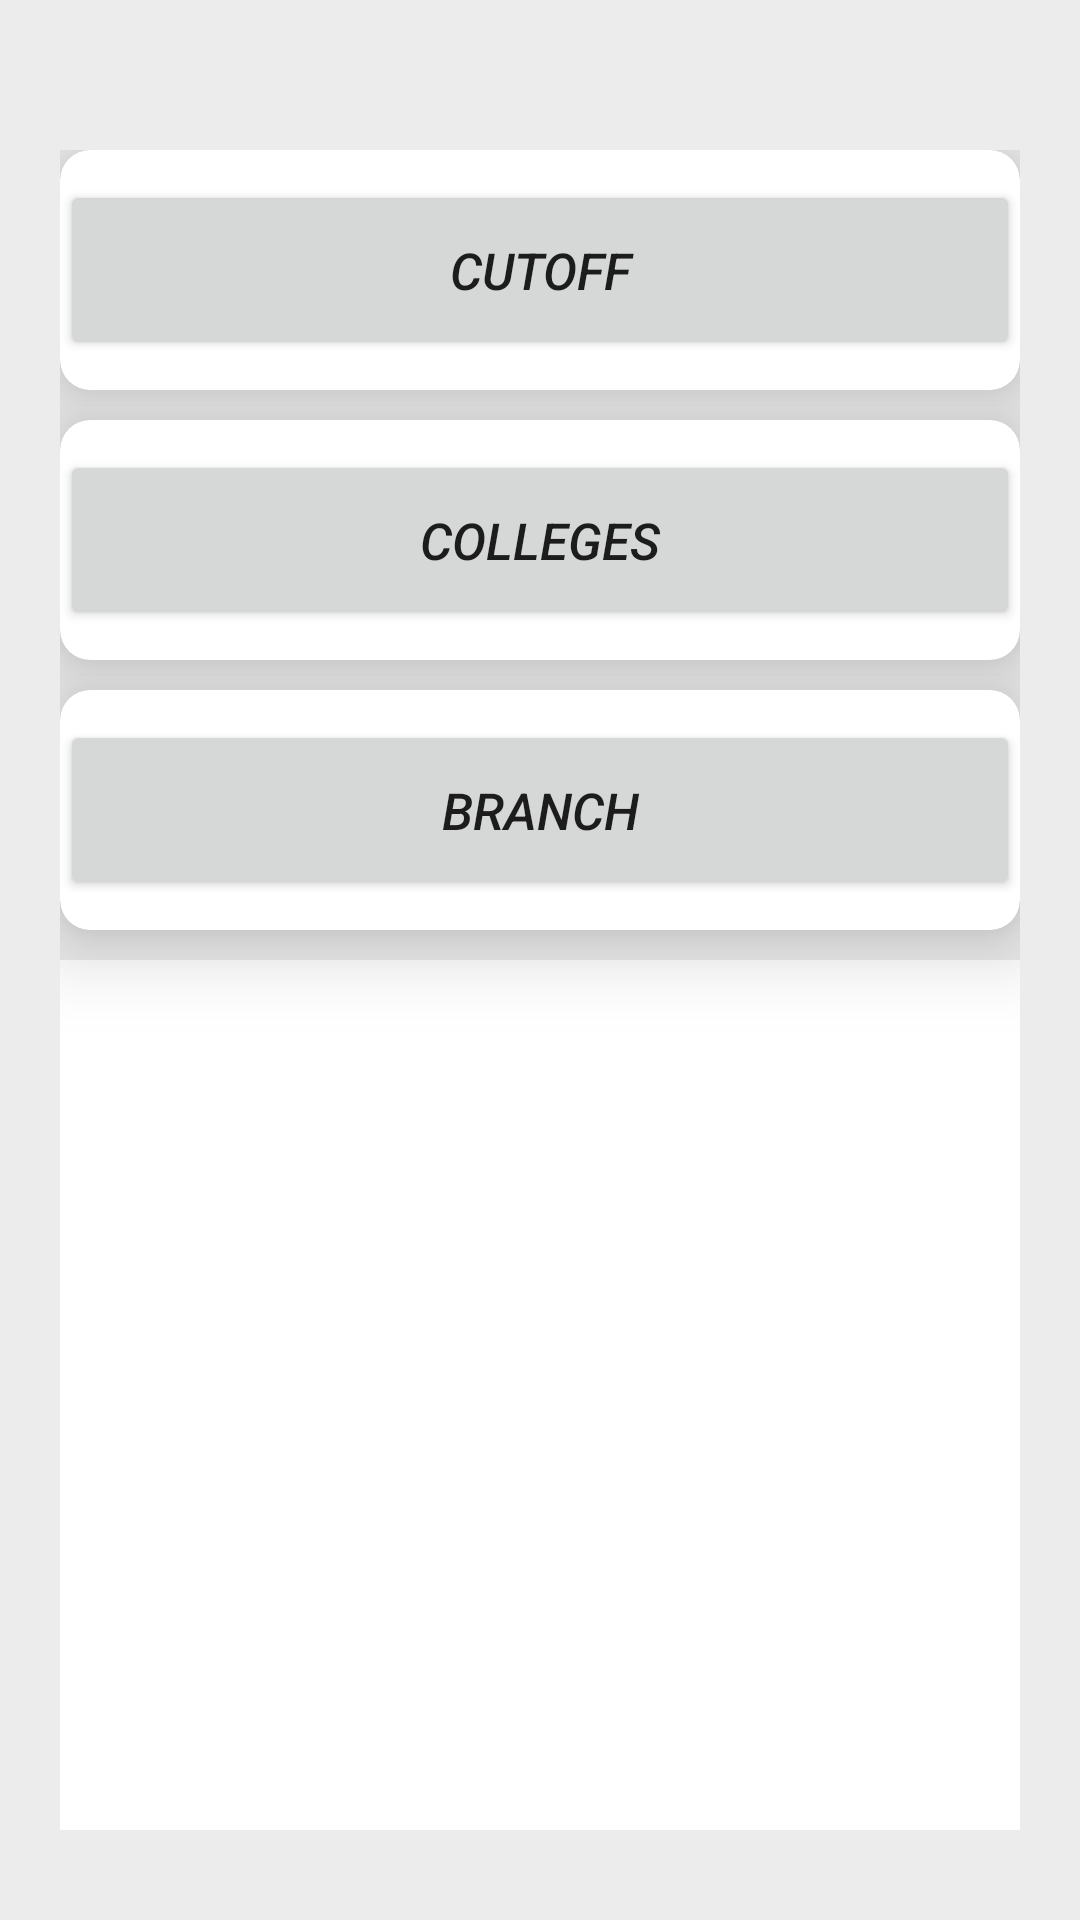

Reconstruct the res/layout file that produces this screen, plus the resources it refers to.
<!-- AndroidManifest.xml: application theme Theme.JOSSASeatPredictor -->
<!-- res/layout/activity_main.xml -->
<?xml version="1.0" encoding="utf-8"?>
<LinearLayout xmlns:android="http://schemas.android.com/apk/res/android"
    xmlns:card_view="http://schemas.android.com/apk/res-auto"

    android:layout_width="match_parent"
    android:layout_height="match_parent"
    android:paddingLeft="20dp"
    android:paddingRight="20dp"
    android:paddingTop="50dp"
    android:paddingBottom="30dp"
    android:orientation="vertical"
    android:background="@color/darkwhite"

    >


    <androidx.cardview.widget.CardView
        android:layout_width="match_parent"
        android:layout_height="80dp"
        card_view:cardCornerRadius="10dp"
        android:layout_marginBottom="10dp"
        card_view:cardElevation="15dp"
        card_view:cardBackgroundColor="@color/white"





       >

        <Button
            android:layout_height="60dp"
            android:layout_width="match_parent"
            android:textStyle="italic"
            android:id="@+id/cutoff"
            android:textSize="17dp"
            android:text="@string/cutoff"
            android:onClick="onClickCutOff"
            android:layout_gravity="center"




            />
    </androidx.cardview.widget.CardView>

    <androidx.cardview.widget.CardView
        android:layout_width="match_parent"
        android:layout_height="80dp"
        card_view:cardCornerRadius="10dp"
        android:layout_marginBottom="10dp"
        card_view:cardElevation="15dp"
        card_view:cardBackgroundColor="@color/white">

        <Button
            android:layout_width="match_parent"
            android:layout_height="60dp"
            android:text="@string/college"
            android:textSize="17dp"
            android:textStyle="italic"
            android:id="@+id/college"
            android:onClick="onClickCollege"
            android:layout_gravity="center"



            />
    </androidx.cardview.widget.CardView>

   <androidx.cardview.widget.CardView
       android:layout_width="match_parent"
       android:layout_height="80dp"
       card_view:cardCornerRadius="10dp"
       android:layout_marginBottom="10dp"
       card_view:cardElevation="15dp"
       card_view:cardBackgroundColor="@color/white">
       <Button
           android:layout_height="60dp"
           android:layout_width="match_parent"
           android:text="@string/branch"
           android:textStyle="italic"
           android:textSize="17dp"
           android:onClick="onClickBranch"
           android:id="@+id/branch"
           android:layout_gravity="center"



           />
   </androidx.cardview.widget.CardView>



    <ListView
    android:layout_width="match_parent"
    android:layout_height="match_parent"
    android:background="@color/white"



    />


</LinearLayout>
<!-- resources referenced by this layout -->
<resources>
  <color name="darkwhite">#ECECEC</color>
  <color name="white">#FFFFFFFF</color>
  <string name="branch">Branch</string>
  <string name="college">Colleges</string>
  <string name="cutoff">CutOff</string>
  <style name="Theme.JOSSASeatPredictor" parent="Theme.MaterialComponents.DayNight.DarkActionBar">
          
          <item name="colorPrimary">@color/lightBlue</item>
          <item name="colorPrimaryVariant">@color/lightBlue</item>
          <item name="colorOnPrimary">@color/white</item>
          
          <item name="colorSecondary">@color/teal_200</item>
          <item name="colorSecondaryVariant">@color/teal_700</item>
          <item name="colorOnSecondary">@color/black</item>
          
          <item name="android:statusBarColor" tools:targetApi="l">?attr/colorPrimaryVariant</item>
          
      </style>
  <color name="lightBlue">#03A3D6</color>
  <color name="teal_200">#FF03DAC5</color>
  <color name="teal_700">#FF018786</color>
  <color name="black">#FF000000</color>
</resources>
